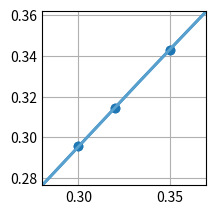

Python code for this plot:
# Ejercicio 15:
# Hallar un polinomio que interpole la función f(x) = sen(x) utilizando el método de Hermite con los siguientes datos:
#    x | 0.30    0.32    0.35   
# f(x) | 0.29552 0.31457 0.34290
#
#    x  | 0.30    0.32    0.35   
# f'(x) | 0.95534 0.94924 0.93937
# Estimar el valor de f(0.34)

import numpy as np
import matplotlib.pyplot as plt

# =============================================
#             PARÁMETROS INICIALES            
# =============================================

xk = np.array([[0.30], [0.30], [0.32], [0.32], [0.35], [0.35]], dtype = float)
xk_1 = np.array([[0.95534], [0.95534], [0.94924], [0.94924], [0.93937], [0.93937]], dtype = float)
yk = np.array([[0.29552], [0.29552], [0.31457], [0.31457], [0.34290], [0.34290]], dtype = float)
c = np.zeros((len(xk), 1), dtype = float)

# Base de funciones
def phi(n, x):
    y = 1
    for i in range (0, n):
        y = y * (x - xk[i])
    return y

# Fórmula de diferencias divididas
def dd(min, max):
    if min != max:
        if xk[min] == xk[max]:
            return xk_1[min]
        return (dd(min + 1, max) - dd(min, max - 1)) / (xk[max] - xk[min])
    return yk[min]

# Función a interpolar
def f(x):
    return np.sin(x)

# =============================================
#                 RESOLUCIÓN           
# =============================================

for i in range(0 ,len(c)):
    c[i] = dd(0, i)

# Polinomio interpolante
def pn(x):
    y = 0
    for i in range(0, len(c)):
        y = y + c[i] * phi(i, x)
    return y

# Prints de los resultados:
print("f(0.34) =\n", pn(0.34), "\n")
print("c =\n", c, "\n")

# Plots
plt.style.use('_mpl-gallery')
fig, ax = plt.subplots()

height = np.amax(yk) - np.amin(yk)
width = np.amax(xk) - np.amin(xk)
margin = 0.4

x_a = np.linspace(np.amin(xk) - width * margin, np.amax(xk) + width * margin, 500)
y_a = pn(x_a)

x_f = np.linspace(np.amin(xk) - width * margin, np.amax(xk) + width * margin, 500)
y_f = pn(x_f)

ax.scatter(xk, yk)
ax.plot(x_a, y_a, linewidth=2.0)
ax.plot(x_f, y_f, linewidth=2.0)

ax.set(xlim=(np.amin(xk) - width * margin, np.amax(xk) + width * margin), ylim=(np.amin(yk) - height * margin, np.amax(yk) + height * margin))
plt.subplots_adjust(left=0.12, bottom=0.12, right=0.94)
plt.show()
